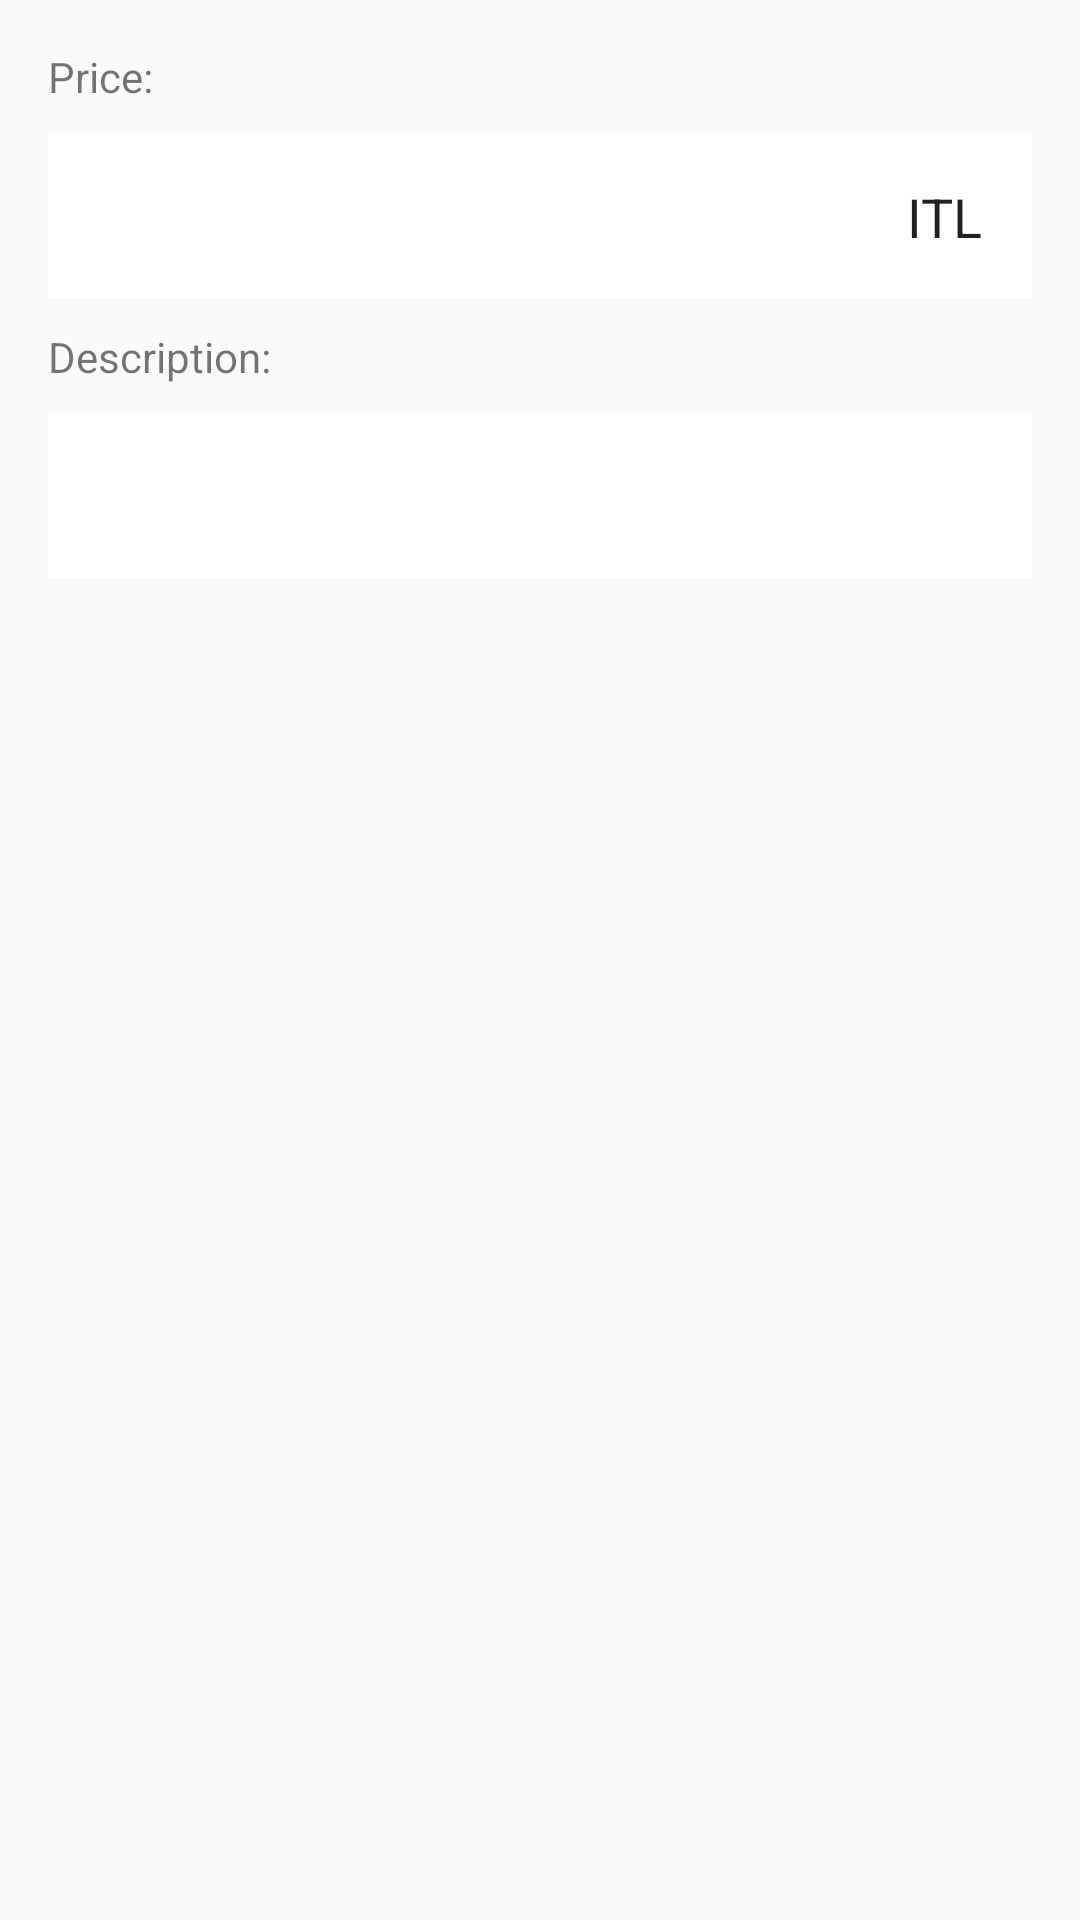

Here is an Android app screen rendered from its layout file. Give the layout XML and the strings, colors and styles it references.
<!-- AndroidManifest.xml: application theme AppTheme -->
<!-- res/layout/content_bill_details.xml -->
<?xml version="1.0" encoding="utf-8"?>
<android.support.v4.widget.NestedScrollView xmlns:android="http://schemas.android.com/apk/res/android"
    xmlns:app="http://schemas.android.com/apk/res-auto"
    xmlns:tools="http://schemas.android.com/tools"
    android:layout_width="match_parent"
    android:layout_height="match_parent"
    app:layout_behavior="@string/appbar_scrolling_view_behavior"
    tools:context=".BillDetailsActivity"
    tools:showIn="@layout/activity_bill_details">

    <LinearLayout
        android:layout_width="match_parent"
        android:layout_height="wrap_content"
        android:orientation="vertical"
        android:padding="16dp">

        <TextView
            android:layout_width="match_parent"
            android:layout_height="wrap_content"
            android:text="Price:"
            android:layout_marginBottom="10dp"/>

        <LinearLayout
            android:layout_width="match_parent"
            android:layout_height="wrap_content"
            android:orientation="horizontal"
            android:weightSum="200">

            <AutoCompleteTextView
                android:id="@+id/autoCompleteTextViewPrice"
                android:layout_width="wrap_content"
                android:layout_height="wrap_content"
                android:completionThreshold="1"
                android:inputType="numberDecimal"
                android:background="@drawable/textbox"
                android:layout_marginBottom="10dp"
                android:layout_weight="199"/>

            <EditText
                android:layout_width="wrap_content"
                android:layout_height="wrap_content"
                android:background="@drawable/textbox"
                android:focusedByDefault="false"
                android:focusable="false"
                android:textIsSelectable="false"
                android:text="ITL"
                android:layout_weight="1"/>

        </LinearLayout>

        <TextView
            android:layout_width="match_parent"
            android:layout_height="wrap_content"
            android:text="Description:"
            android:layout_marginBottom="10dp"/>

        <EditText
            android:id="@+id/editTextDescription"
            android:layout_width="match_parent"
            android:layout_height="wrap_content"
            android:background="@drawable/textbox"/>

    </LinearLayout>

</android.support.v4.widget.NestedScrollView>
<!-- res/layout/activity_bill_details.xml (included above) -->
<?xml version="1.0" encoding="utf-8"?>
<android.support.design.widget.CoordinatorLayout xmlns:android="http://schemas.android.com/apk/res/android"
    xmlns:app="http://schemas.android.com/apk/res-auto"
    xmlns:tools="http://schemas.android.com/tools"
    android:layout_width="match_parent"
    android:layout_height="match_parent"
    android:fitsSystemWindows="true"
    tools:context=".BillDetailsActivity">

    <android.support.design.widget.AppBarLayout
        android:id="@+id/app_bar"
        android:layout_width="match_parent"
        android:layout_height="300dp"
        android:fitsSystemWindows="true"
        android:theme="@style/AppTheme.AppBarOverlay">

        <android.support.design.widget.CollapsingToolbarLayout
            android:id="@+id/toolbar_layout"
            android:layout_width="match_parent"
            android:layout_height="match_parent"
            android:fitsSystemWindows="true"
            app:contentScrim="?attr/colorPrimary"
            app:layout_scrollFlags="scroll|exitUntilCollapsed"
            app:toolbarId="@+id/toolbar">

            <android.support.v7.widget.Toolbar
                android:id="@+id/toolbar"
                android:layout_width="match_parent"
                android:layout_height="?attr/actionBarSize"
                app:layout_collapseMode="pin"
                app:popupTheme="@style/AppTheme.PopupOverlay" />

        </android.support.design.widget.CollapsingToolbarLayout>
    </android.support.design.widget.AppBarLayout>

    <include layout="@layout/content_bill_details" />

    <android.support.design.widget.FloatingActionButton
        android:id="@+id/fabEditBill"
        android:layout_width="wrap_content"
        android:layout_height="wrap_content"
        android:layout_gravity="end|bottom"
        android:src="@drawable/ic_check_white"
        android:backgroundTint="@color/colorPrimary"
        android:layout_margin="16dp" />

</android.support.design.widget.CoordinatorLayout>
<!-- resources referenced by this layout -->
<resources>
  <color name="colorPrimary">#007F32</color>
  <!-- drawable textbox (drawable) -->
  <?xml version="1.0" encoding="utf-8"?>
  <shape xmlns:android="http://schemas.android.com/apk/res/android">
      <solid android:color="#FFFFFF" />
      <padding android:bottom="15dp"
          android:right="15dp"
          android:left="15dp"
          android:top="15dp"/>
  </shape>
  <style name="AppTheme" parent="Theme.AppCompat.Light.DarkActionBar">
          
          <item name="colorPrimary">@color/colorPrimary</item>
          <item name="colorPrimaryDark">@color/colorPrimaryDark</item>
          <item name="colorAccent">@color/colorAccent</item>
      </style>
  <color name="colorPrimaryDark">#007000</color>
  <color name="colorAccent">#FF4081</color>
</resources>
